Labelled photos from "TVT_split", an image-classification folder in vdrvar/comp_vision_for_soda_bottles. The possible labels are: Miller Beer, Mountain Dew Diet, md.orig, Pepsi Cherry, p.orig, Pepsi Reduced Sugar, Pepsi Zero, Pepsi Diet.

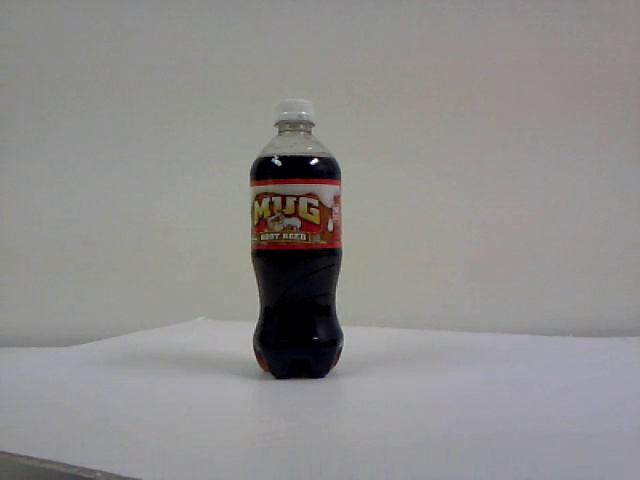
Label: Miller Beer

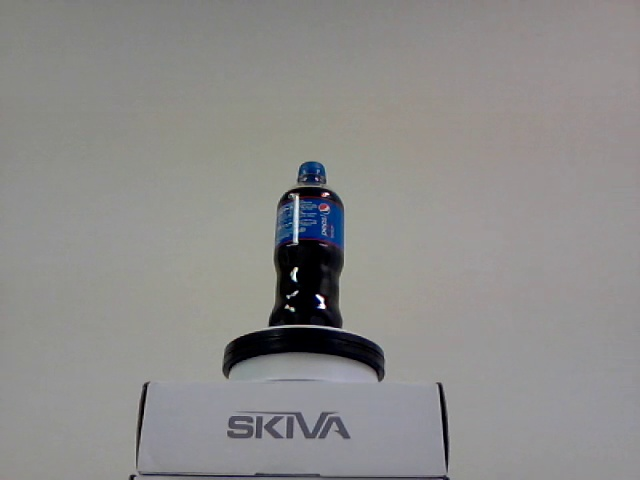
Label: Pepsi Cherry

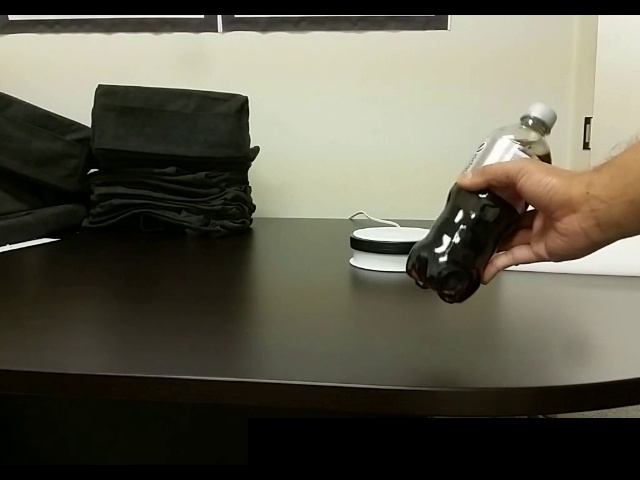
Label: Pepsi Diet

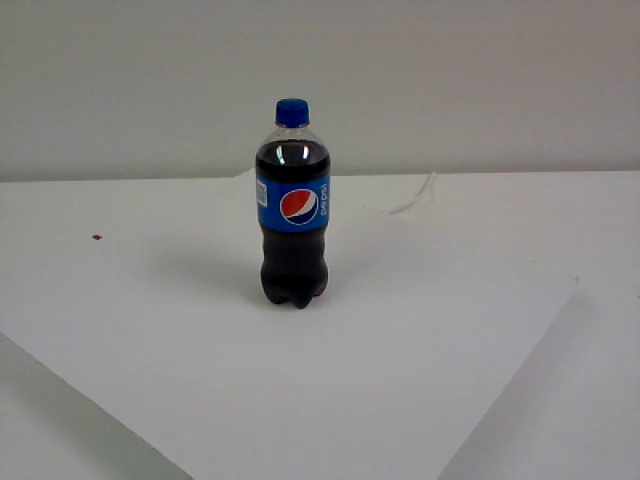
Label: p.orig

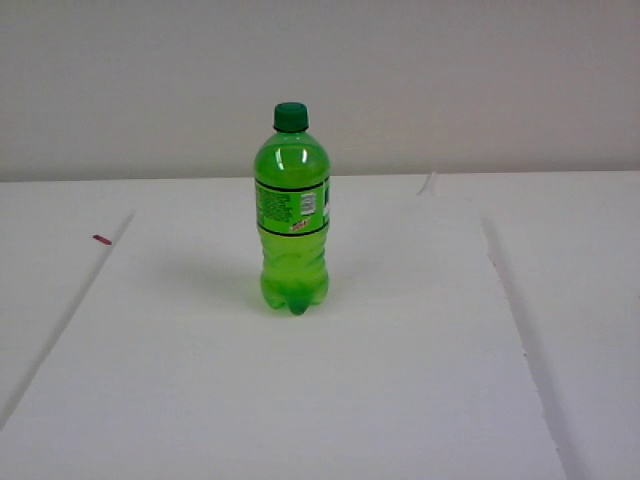
Label: md.orig

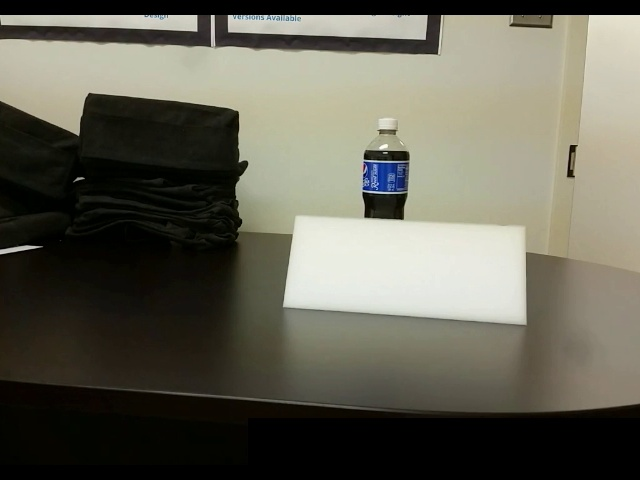
Label: Pepsi Reduced Sugar
